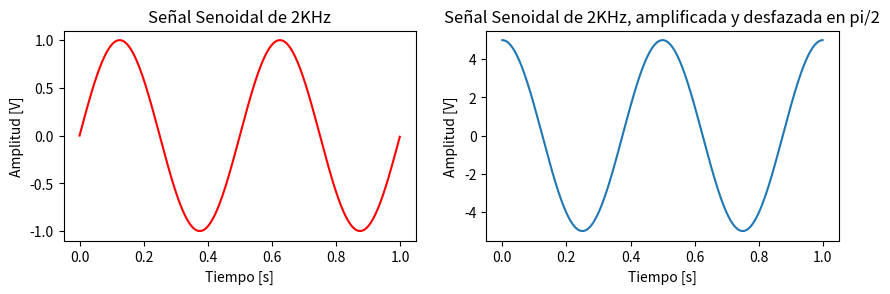

Python code for this plot:
"""
1) Sintetizar y graficar:
    - Una señal sinusoidal de 2KHz
    - Misma señal amplificada y desfazada en pi/2
    - Señal anterior modulada en amplitud por otra señal sinusoidal de la mitad de frecuencia
    - Señal anterior recortada al 75% de su potencia
    --> las funciones con las que trabajamos no son periodicas (vemos N-muestras) --> vamos a calcular energias --> tomamos potencia como energia
    - Una señal cuadrada de 4KHz
    - Un pulso rectangular de 10ms
    - En cada caso indique tiempo entre muestras, numero de mustras y potencia
    
2) Verificar ortogonalidad entre la primera señal y las demas --> multiplicar matricialmente, filas por columnas, y tiene que dar cero

3) Graficar la autocorrelacion de la primera señal y la correlacion entre esta y las demas. 
    Autocorrelacion --> similitud lineal, similitud consigomismo
    scipy tiene una funcion que te hace la correlacion
    
4) Dada la siguiente propiedad geometrica
    2 * sin(alfa) * sin (beta) = cos(alfa - beta) - cos(alfa + beta)
    - Demostrar la igualdad
    - Mostrar que la igualdad se cumple con señales sinosoidales, considerando alfa = w * t, el doble de beta (use la frecuencia que desee).

BONUS
5) Graficar la temperatura del procesador de tu computadora en tiempo real
    - Suponiendo distancia entre muestras constante
    - Considerando el tiempo de la muestra tomada
    
6) Bajar un wav de freesoung.org, graficarlo y calcular la energia

"""

# Primero importo la libreria numpy
import numpy as np
import matplotlib.pyplot as plt
from scipy import signal

# Defino mi funcion
def mi_funcion_sen(amplitud = 1, offset = 0, frecuencia = 1, fase = 0, N = 1000, frecADC = 1000):
    """
    - amplitud: es la amplitud maxima. [amplitud] = [V]
    - offset: es mi amplitud media. [offset] = [V]
    - frecuencia: es la frecuencia de la señal. [frecuencia] = [Hz]
    - fase: es la fase inicial. [fase] = [rad]
    - N: es la cantidad de muestras a generar
    - frecADC: es la frecuencia de muestreo del ADC. [frecADC] = [Hz]
    """
    Ts = 1/frecADC # Es el tiempo en el cual se toma cada muestra

    tt = np.arange(start = 0, stop= N*Ts, step = Ts)

    xx = amplitud * np.sin(2 * np.pi * frecuencia * tt + fase) + offset

    return tt, xx

def potencia(xx):
    return np.sum(xx**2) / len(xx)


def mi_funcion_cuadrada (frecuencia, frecADC, N, offset, fase):
    Ts = 1/frecADC # Es el tiempo en el cual se toma cada muestra

    ttc = np.arange(start = 0, stop= N*Ts, step = Ts)

    xxc = signal.square(2 * np.pi * frecuencia * ttc + fase) + offset

    return ttc, xxc

# ------------------------------- Señal sinusoidal de 2kHz -------------------------------
# Llamo a mi funcion
tt, xx = mi_funcion_sen(1, 0, 2, 0, 1000, 1000) # Pongo frecADC > 2 * frecuencia --> Teorema de Nyquist-Shannon

# Genero otra ventana para los graficos
plt.figure(figsize=(10, 6))  # Tamaño de la figura (ancho, alto)

# Grafico la señal senoidal de 2KHz
plt.subplot(2, 2, 1)
plt.title("Señal Senoidal de 2KHz")
plt.xlabel('Tiempo [s]')
plt.ylabel('Amplitud [V]')
plt.plot(tt, xx, linestyle = '-', color = 'r' ) # Genero el grafico de la señal con linea 'continua' de color 'rojo'

# ------------------------------- Señal sinusoidal de 2kHz, desfazada en pi/2 -------------------------------
tt, xx = mi_funcion_sen(5, 0, 2, np.pi/2, 1000, 1000) # Es igual que la anterior, pero al desfasarla, en el grafico se ve el mismo grafico pero dado vuelta

# Grafico la señal senoidal de 2KHz, pero amplificada y desfazada en pi/2
plt.subplot(2, 2, 2)
plt.title("Señal Senoidal de 2KHz, amplificada y desfazada en pi/2")
plt.xlabel('Tiempo [s]')
plt.ylabel('Amplitud [V]')
plt.plot(tt, xx, linestyle = '-' ) # Genero el grafico de la señal

# ------------------------------- Señal cuadrada de 4kHz -------------------------------
# Defino mis variables
N = 100
offset = 0
frecuencia = 4
fase = 0
frecADC = 100

# Llamo a mi funcion
ttc, xxc = mi_funcion_cuadrada(frecuencia, frecADC, N, offset, fase)
